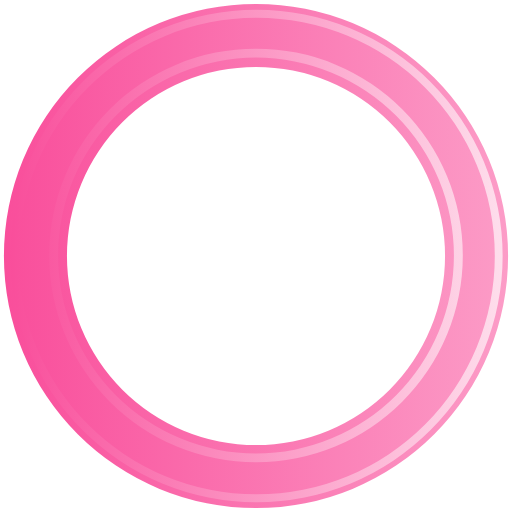
t = 0.00 s
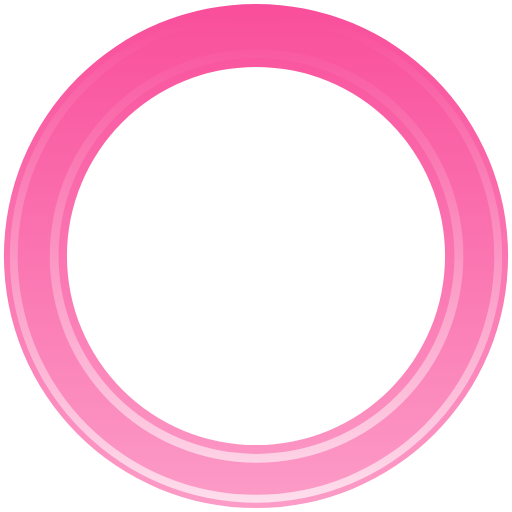
t = 0.15 s
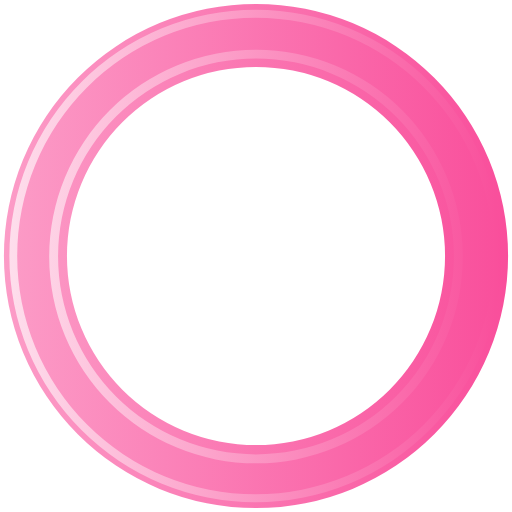
t = 0.30 s
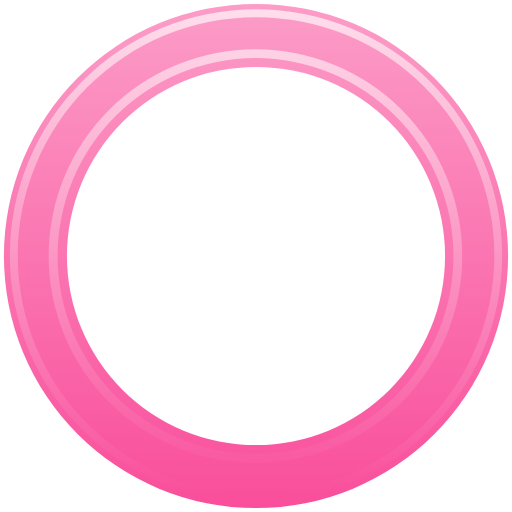
t = 0.45 s

The animated SVG that drew these frames (rendered in a browser with its animation timeline set to each time). Animation: 1 SMIL element (animateTransform=1); one cycle of 0.60 s, repeats indefinitely.

<?xml version="1.0" encoding="UTF-8" standalone="no"?><svg xmlns:svg="http://www.w3.org/2000/svg" xmlns="http://www.w3.org/2000/svg" xmlns:xlink="http://www.w3.org/1999/xlink" version="1.0" width="120px" height="120px" viewBox="0 0 128 128" xml:space="preserve"><g><linearGradient id="linear-gradient"><stop offset="0%" stop-color="#f94e9b"/><stop offset="100%" stop-color="#fc9cc7"/></linearGradient><linearGradient id="linear-gradient2"><stop offset="0%" stop-color="#f94e9b"/><stop offset="100%" stop-color="#fedeec"/></linearGradient><path d="M64 .98A63.02 63.02 0 1 1 .98 64 63.02 63.02 0 0 1 64 .98zm0 15.76A47.26 47.26 0 1 1 16.74 64 47.26 47.26 0 0 1 64 16.74z" fill-rule="evenodd" fill="url(#linear-gradient)"/><path d="M64.12 125.54A61.54 61.54 0 1 1 125.66 64a61.54 61.54 0 0 1-61.54 61.54zm0-121.1A59.57 59.57 0 1 0 123.7 64 59.57 59.57 0 0 0 64.1 4.43zM64 115.56a51.7 51.7 0 1 1 51.7-51.7 51.7 51.7 0 0 1-51.7 51.7zM64 14.4a49.48 49.48 0 1 0 49.48 49.48A49.48 49.48 0 0 0 64 14.4z" fill-rule="evenodd" fill="url(#linear-gradient2)"/><animateTransform attributeName="transform" type="rotate" from="0 64 64" to="360 64 64" dur="600ms" repeatCount="indefinite"></animateTransform></g></svg>
